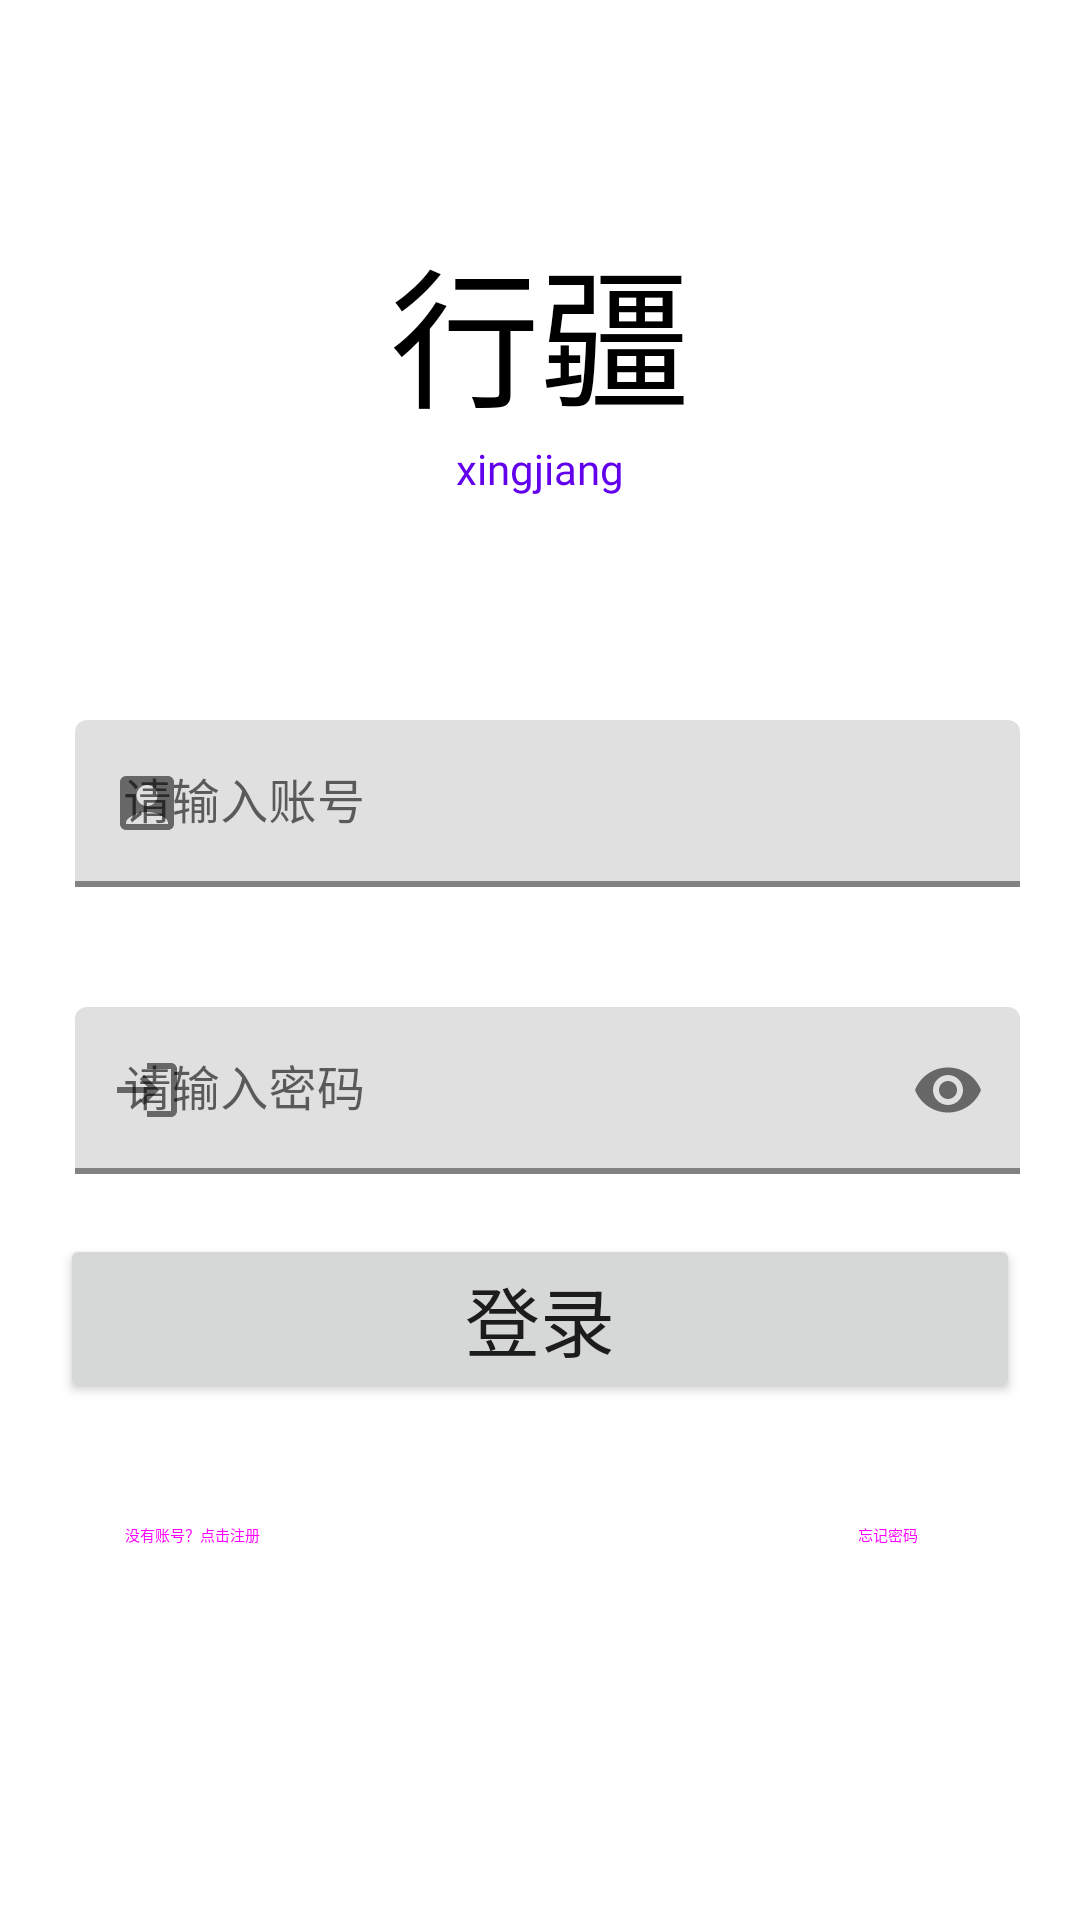

This screen was rendered from an Android layout file. Write that file and the resources it references.
<!-- AndroidManifest.xml: application theme AppTheme -->
<!-- res/layout/activity_login.xml -->
<?xml version="1.0" encoding="utf-8"?>
<LinearLayout
    xmlns:android="http://schemas.android.com/apk/res/android"
    xmlns:app="http://schemas.android.com/apk/res-auto"
    xmlns:tools="http://schemas.android.com/tools"
    android:layout_width="match_parent"
    android:layout_height="match_parent"
    android:orientation="vertical"
    android:gravity="center_horizontal"
    tools:context=".LoginActivity">
        
        <LinearLayout
            android:layout_width="match_parent"
            android:layout_height="200dp"
            android:orientation="vertical"
            android:layout_marginTop="20dp"
            android:layout_marginLeft="20dp"
            android:layout_marginRight="20dp"
            android:gravity="center"
            android:background="@drawable/background"
            tools:ignore="MissingConstraints">

            <TextView
                android:layout_width="wrap_content"
                android:layout_height="wrap_content"
                android:text="行疆"
                android:fontFamily="@font/xiaozhuan"
                android:textSize="50dp"
                android:textColor="?attr/colorPrimaryDark"/>
            <TextView
                android:layout_width="wrap_content"
                android:layout_height="wrap_content"
                android:fontFamily="@font/text"
                android:text="xingjiang"
                android:textColor="?attr/colorPrimary"
                />
        </LinearLayout>

    
    <LinearLayout
        android:layout_width="match_parent"
        android:layout_height="wrap_content"
        android:orientation="horizontal"
        tools:ignore="MissingConstraints"
        android:layout_marginTop="20dp"
        android:layout_marginLeft="20dp"
        android:layout_marginRight="20dp"
        android:layout_marginBottom="20dp">

            <com.google.android.material.textfield.TextInputLayout
                android:layout_width="match_parent"
                android:layout_height="wrap_content"
                android:paddingLeft="5dp"
                android:textSize="18sp"
                android:hint="请输入账号"
                app:boxStrokeColor="?attr/colorPrimary"
                app:boxStrokeWidth="2dp"
                app:startIconDrawable="@drawable/username"
                app:startIconContentDescription="账号"
                tools:ignore="ExtraText,MissingConstraints"
                app:endIconMode="clear_text"
                >

                <com.google.android.material.textfield.TextInputEditText
                    android:id="@+id/edt_login_user"
                    android:layout_width="match_parent"
                    android:layout_height="wrap_content"
                    android:inputType="text"
                    />
            </com.google.android.material.textfield.TextInputLayout>

    </LinearLayout>




    <LinearLayout
        android:layout_width="match_parent"
        android:layout_height="wrap_content"
        android:gravity="center"
        android:paddingLeft="5dp"
        android:textSize="18sp"
        android:layout_marginTop="20dp"
        android:layout_marginLeft="20dp"
        android:layout_marginRight="20dp"
        android:layout_marginBottom="20dp"
        android:orientation="horizontal"
        tools:ignore="MissingConstraints">
        <com.google.android.material.textfield.TextInputLayout
            android:layout_width="match_parent"
            android:layout_height="wrap_content"
            android:hint="请输入密码"
            app:boxStrokeColor="?attr/colorPrimary"
            app:boxStrokeWidth="2dp"
            app:startIconDrawable="@drawable/login"
            app:startIconContentDescription="密码"
            tools:ignore="ExtraText,MissingConstraints"
            app:endIconMode="password_toggle"
            >

            <com.google.android.material.textfield.TextInputEditText
                android:id="@+id/edt_login_pwd"
                android:layout_width="match_parent"
                android:layout_height="wrap_content"
                android:inputType="textPassword"
                />
        </com.google.android.material.textfield.TextInputLayout>

    </LinearLayout>

        

    <Button
        android:id="@+id/btn_login"
        android:layout_width="match_parent"
        android:layout_height="wrap_content"
        android:layout_marginLeft="20dp"
        android:layout_marginRight="20dp"
        android:layout_marginBottom="20dp"
        android:textSize="25sp"
        android:text="登录"
        app:rippleColor="@color/m3_button_ripple_color_selector"
        android:onClick="loginOnclick"
        />

    <LinearLayout
        android:layout_width="match_parent"
        android:layout_height="wrap_content">
       
        <LinearLayout
            android:layout_width="wrap_content"
            android:layout_height="match_parent"
            android:layout_weight="1"
            android:layout_marginLeft="20dp">
            <Button
                android:id="@+id/btn_jump_enrol"
                style="@style/Widget.Material3.Button.TextButton"
                android:layout_width="wrap_content"
                android:layout_height="wrap_content"
                android:text="@string/Txt_sign_up_jump"
                tools:ignore="MissingConstraints"
                app:rippleColor="@color/m3_text_button_ripple_color_selector"
                />
        
        </LinearLayout>
        <LinearLayout
            android:layout_width="wrap_content"
            android:layout_height="match_parent"
            android:layout_weight="1"
            android:layout_marginRight="20dp"
            android:gravity="right">
            <Button
                android:id="@+id/btn_jump_email"
                style="@style/Widget.Material3.Button.TextButton"
                android:layout_width="wrap_content"
                android:layout_height="wrap_content"
                android:text="@string/Txt_forget_jump"
                tools:ignore="MissingConstraints"
                app:rippleColor="@color/m3_text_button_ripple_color_selector"
                />

        </LinearLayout>
    </LinearLayout>
    <LinearLayout
        android:layout_width="wrap_content"
        android:layout_height="wrap_content"
        android:id="@+id/context_view"
        android:orientation="horizontal"
        ></LinearLayout>
</LinearLayout>
<!-- resources referenced by this layout -->
<resources>
  <!-- drawable login (drawable) -->
  <vector android:autoMirrored="true" android:height="24dp"
      android:tint="?attr/colorPrimary" android:viewportHeight="24"
      android:viewportWidth="24" android:width="24dp" xmlns:android="http://schemas.android.com/apk/res/android">
      <path android:fillColor="?attr/colorPrimary" android:pathData="M11,7L9.6,8.4l2.6,2.6H2v2h10.2l-2.6,2.6L11,17l5,-5L11,7zM20,19h-8v2h8c1.1,0 2,-0.9 2,-2V5c0,-1.1 -0.9,-2 -2,-2h-8v2h8V19z"/>
  </vector>
  <!-- drawable username (drawable) -->
  <vector android:height="24dp" android:tint="?attr/colorPrimary"
      android:viewportHeight="24" android:viewportWidth="24"
      android:width="24dp" xmlns:android="http://schemas.android.com/apk/res/android">
      <path android:fillColor="?attr/colorPrimary" android:pathData="M19,3H5C3.9,3 3,3.9 3,5v14c0,1.1 0.9,2 2,2h14c1.1,0 2,-0.9 2,-2V5C21,3.9 20.1,3 19,3zM12,6c1.93,0 3.5,1.57 3.5,3.5c0,1.93 -1.57,3.5 -3.5,3.5s-3.5,-1.57 -3.5,-3.5C8.5,7.57 10.07,6 12,6zM19,19H5v-0.23c0,-0.62 0.28,-1.2 0.76,-1.58C7.47,15.82 9.64,15 12,15s4.53,0.82 6.24,2.19c0.48,0.38 0.76,0.97 0.76,1.58V19z"/>
  </vector>
  <string name="Txt_forget_jump">忘记密码</string>
  <string name="Txt_sign_up_jump">没有账号？点击注册</string>
</resources>
